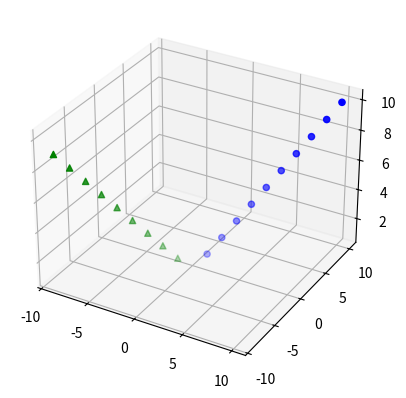

This chart was generated by the following Python code:
from mpl_toolkits.mplot3d import axes3d
import matplotlib.pyplot as plt
import numpy as np

# Se crea la figura
fig = plt.figure()

# Se agrega un plano 3D
ax1 = fig.add_subplot(111,projection='3d')

# Primer vector 3D
x = np.arange(1, 11)
y = np.arange(1, 11)
z = np.arange(1, 11)

# Segundo vector 3D
x2 = np.arange(-1, -10, -1)
y2 = np.arange(-1, -10, -1)
z2 = np.arange(1, 10, 1)

# Se grafican los vectores
ax1.scatter(x, y, z, c='b', marker='o')
ax1.scatter(x2, y2, z2, c ='g', marker='^')
plt.show()

